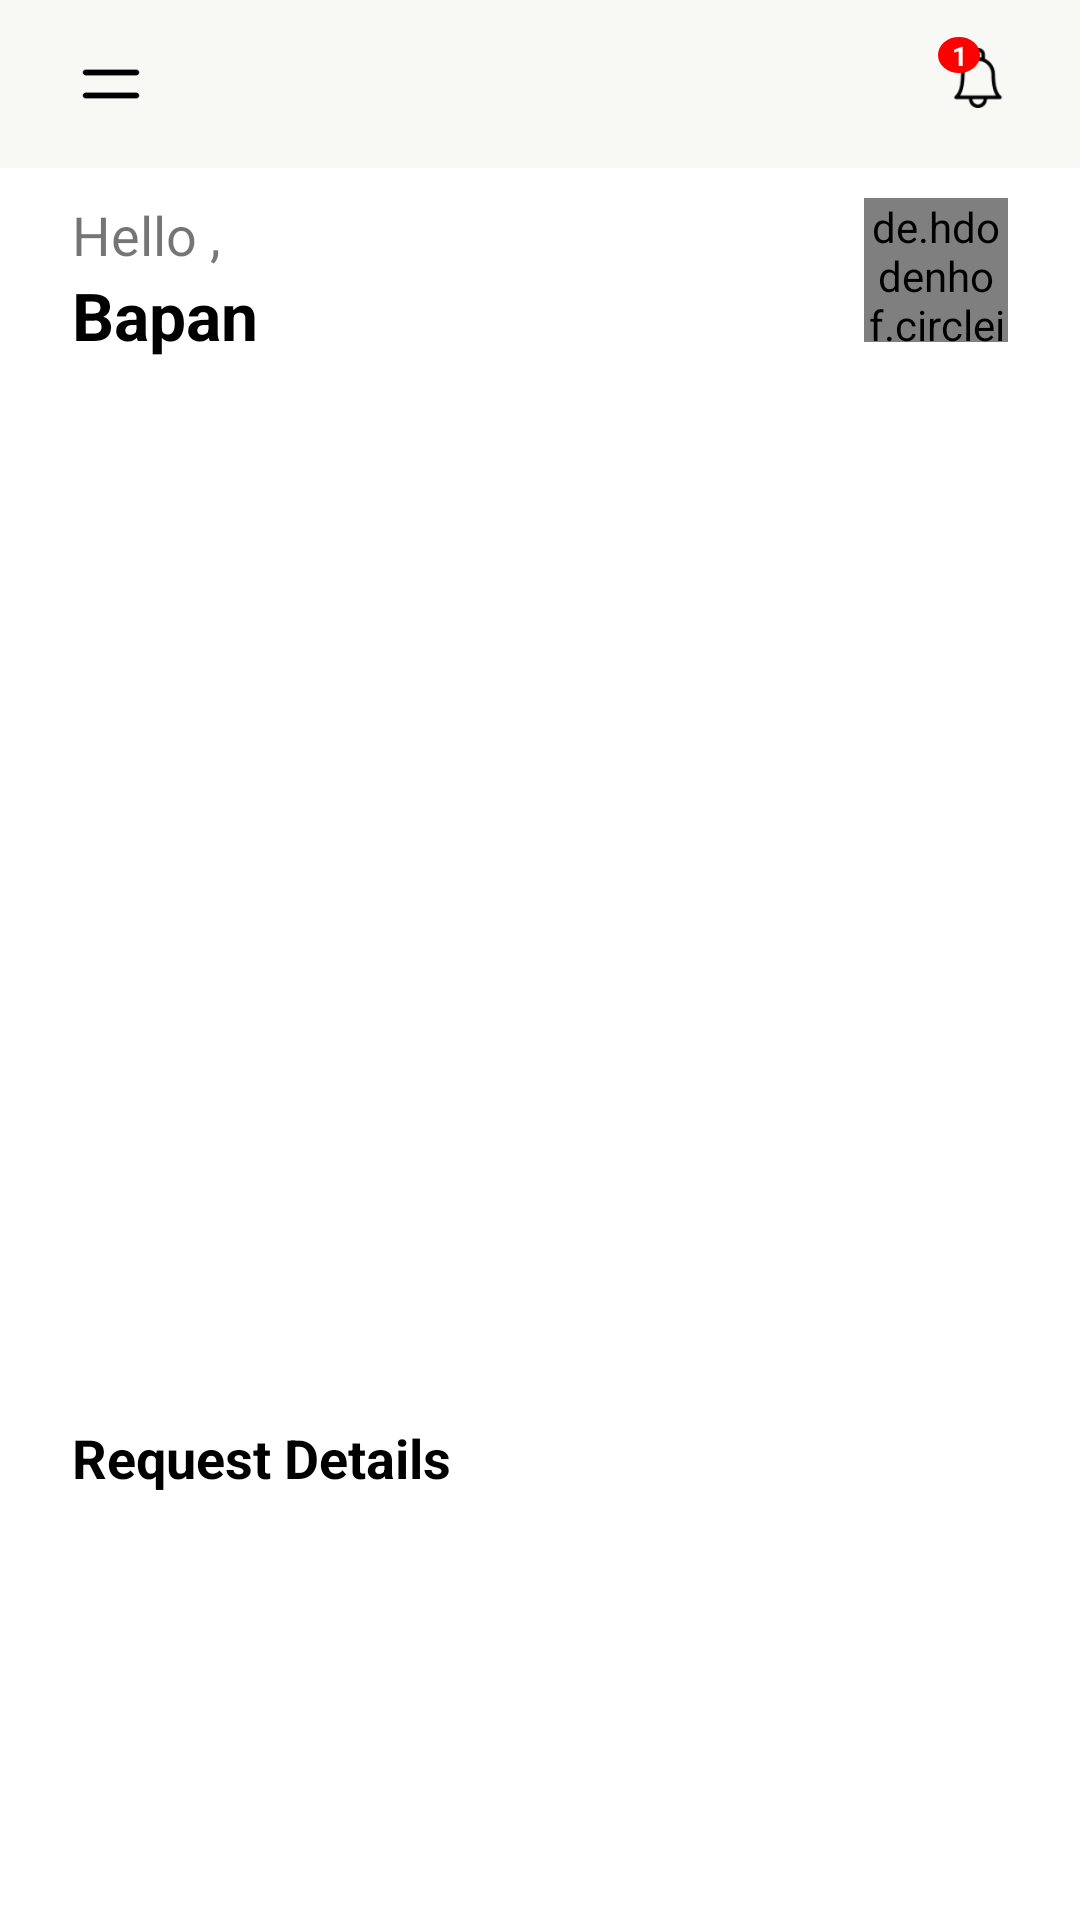

Write the Android layout XML for this screen, with the resource values it uses.
<!-- AndroidManifest.xml: application theme Theme.KotlinDemoApp -->
<!-- res/layout/activity_home.xml -->
<?xml version="1.0" encoding="utf-8"?>
<androidx.drawerlayout.widget.DrawerLayout
    xmlns:android="http://schemas.android.com/apk/res/android"
    xmlns:app="http://schemas.android.com/apk/res-auto"
    xmlns:tools="http://schemas.android.com/tools"
    android:layout_width="match_parent"
    android:layout_height="match_parent"
    tools:context=".home.HomeActivity">

    <ScrollView
        android:layout_width="match_parent"
        android:layout_height="match_parent"
        android:fillViewport="true">

        <androidx.constraintlayout.widget.ConstraintLayout
            android:layout_width="match_parent"
            android:layout_height="match_parent">

            <androidx.constraintlayout.widget.ConstraintLayout
                android:id="@+id/appBar"
                android:layout_width="match_parent"
                android:layout_height="wrap_content"
                android:background="#F8F8F5"
                app:layout_constraintTop_toTopOf="parent"
                app:layout_constraintLeft_toLeftOf="parent"
                app:layout_constraintRight_toRightOf="parent"
                app:layout_constraintVertical_chainStyle="packed"
                app:layout_constraintBottom_toTopOf="@+id/activityBody">

                <ImageView
                    android:id="@+id/menuIcon"
                    android:layout_width="26dp"
                    android:layout_height="24dp"
                    android:src="@drawable/humbargur"
                    android:scaleType="centerInside"
                    android:layout_marginTop="16dp"
                    android:layout_marginBottom="16dp"
                    android:layout_marginStart="24dp"
                    app:layout_constraintTop_toTopOf="parent"
                    app:layout_constraintLeft_toLeftOf="parent"
                    app:layout_constraintBottom_toBottomOf="parent"/>

                <ImageView
                    android:id="@+id/notificationIcon"
                    android:layout_width="20dp"
                    android:layout_height="20dp"
                    android:src="@drawable/bell"
                    android:scaleType="centerInside"
                    android:layout_marginRight="24dp"
                    app:layout_constraintTop_toTopOf="@+id/menuIcon"
                    app:layout_constraintRight_toRightOf="parent"/>

                <TextView
                    android:id="@+id/notificationCount"
                    android:layout_width="14dp"
                    android:layout_height="12dp"
                    android:background="@drawable/notification_round"
                    android:text="1"
                    android:textColor="@color/white"
                    android:textAlignment="center"
                    android:gravity="center"
                    android:textSize="9sp"
                    android:textStyle="bold"
                    android:padding="0dp"
                    app:layout_constraintCircle="@id/notificationIcon"
                    app:layout_constraintCircleRadius="10dp"
                    app:layout_constraintCircleAngle="320"
                    tools:ignore="MissingConstraints" />

            </androidx.constraintlayout.widget.ConstraintLayout>

            

            <androidx.constraintlayout.widget.ConstraintLayout
                android:id="@+id/activityBody"
                android:layout_width="match_parent"
                android:layout_height="0dp"
                android:fillViewport="true"
                android:fitsSystemWindows="true"
                app:layout_constraintTop_toBottomOf="@+id/appBar"
                app:layout_constraintLeft_toLeftOf="parent"
                app:layout_constraintRight_toRightOf="parent"
                app:layout_constraintBottom_toBottomOf="parent">

                <TextView
                    android:id="@+id/helloText"
                    android:layout_width="wrap_content"
                    android:layout_height="wrap_content"
                    android:text="Hello ,"
                    android:textStyle="normal"
                    android:textSize="18sp"
                    android:layout_marginTop="10dp"
                    android:layout_marginLeft="24dp"
                    app:layout_constraintTop_toTopOf="parent"
                    app:layout_constraintLeft_toLeftOf="parent"/>

                <TextView
                    android:id="@+id/personName"
                    android:layout_width="wrap_content"
                    android:layout_height="wrap_content"
                    android:text="Bapan"
                    android:textStyle="bold"
                    android:textSize="22sp"
                    android:textColor="@color/black"
                    app:layout_constraintTop_toBottomOf="@+id/helloText"
                    app:layout_constraintLeft_toLeftOf="@+id/helloText"/>

                <de.hdodenhof.circleimageview.CircleImageView
                    android:id="@+id/profileImage"
                    android:layout_width="48dp"
                    android:layout_height="48dp"
                    android:layout_marginRight="24dp"
                    android:src="@drawable/profileimg"
                    app:layout_constraintTop_toTopOf="@+id/helloText"
                    app:layout_constraintRight_toRightOf="parent"/>

                <ImageView
                    android:id="@+id/mapImage"
                    android:layout_width="match_parent"
                    android:layout_height="280dp"
                    android:layout_marginTop="50dp"
                    android:src="@drawable/map"
                    android:scaleType="centerCrop"
                    app:layout_constraintTop_toBottomOf="@+id/personName"
                    app:layout_constraintLeft_toLeftOf="parent"
                    app:layout_constraintRight_toRightOf="parent"/>

                <TextView
                    android:id="@+id/recyclerViewTitle"
                    android:layout_width="wrap_content"
                    android:layout_height="wrap_content"
                    android:text="Request Details"
                    android:textSize="18sp"
                    android:textColor="@color/black"
                    android:textStyle="bold"
                    android:layout_margin="24dp"
                    app:layout_constraintTop_toBottomOf="@+id/mapImage"
                    app:layout_constraintLeft_toLeftOf="parent"
                    app:layout_constraintBottom_toTopOf="@+id/recyclerView"/>

                <androidx.recyclerview.widget.RecyclerView
                    android:id="@+id/recyclerView"
                    android:layout_width="match_parent"
                    android:layout_height="0dp"
                    android:layout_marginStart="16dp"
                    android:layout_marginEnd="16dp"
                    android:layout_marginBottom="8dp"
                    android:nestedScrollingEnabled="true"
                    app:layout_constraintTop_toBottomOf="@+id/recyclerViewTitle"
                    app:layout_constraintLeft_toLeftOf="parent"
                    app:layout_constraintRight_toRightOf="parent"
                    app:layout_constraintBottom_toBottomOf="parent"/>


            </androidx.constraintlayout.widget.ConstraintLayout>

            

        </androidx.constraintlayout.widget.ConstraintLayout>

    </ScrollView>

    <com.google.android.material.navigation.NavigationView
        android:id="@+id/navigationDrawer"
        android:layout_width="wrap_content"
        android:layout_height="match_parent"
        android:layout_gravity="start"
        android:fitsSystemWindows="false"
        app:itemBackground="@android:color/transparent">

        <androidx.core.widget.NestedScrollView
            android:layout_width="match_parent"
            android:layout_height="wrap_content">

            <LinearLayout
                android:layout_width="match_parent"
                android:layout_height="wrap_content"
                android:orientation="vertical">

                

                <androidx.recyclerview.widget.RecyclerView
                    android:id="@+id/navRecyclerView"
                    android:layout_width="280dp"
                    android:layout_height="wrap_content"
                    android:background="@android:color/white"
                    android:nestedScrollingEnabled="false"/>

            </LinearLayout>
        </androidx.core.widget.NestedScrollView>

    </com.google.android.material.navigation.NavigationView>

</androidx.drawerlayout.widget.DrawerLayout>
<!-- resources referenced by this layout -->
<resources>
  <color name="black">#FF000000</color>
  <color name="white">#FFFFFFFF</color>
  <!-- drawable bell: png bitmap (drawable, 2177 bytes) -->
  <!-- drawable humbargur: png bitmap (drawable, 458 bytes) -->
  <!-- drawable notification_round (drawable) -->
  <?xml version="1.0" encoding="utf-8"?>
  <layer-list xmlns:android="http://schemas.android.com/apk/res/android">
  
      <item>
          <shape android:shape="oval">
              <solid android:color="#f00"/>
          </shape>
      </item>
  
  </layer-list>
  <!-- drawable profileimg: png bitmap (drawable, 9658 bytes) -->
  <style name="Theme.KotlinDemoApp" parent="Theme.MaterialComponents.DayNight.DarkActionBar">
          
          <item name="colorPrimary">@color/purple_500</item>
          <item name="colorPrimaryVariant">@color/purple_700</item>
          <item name="colorOnPrimary">@color/white</item>
          
          <item name="colorSecondary">@color/teal_200</item>
          <item name="colorSecondaryVariant">@color/teal_700</item>
          <item name="colorOnSecondary">@color/black</item>
          
          
          
  
          <item name="windowNoTitle">true</item>
          <item name="windowActionBar">false</item>
          <item name="android:windowLightStatusBar">true</item>
          <item name="android:statusBarColor">@color/white</item>
      </style>
  <color name="purple_500">#FF6200EE</color>
  <color name="purple_700">#FF3700B3</color>
  <color name="teal_200">#FF03DAC5</color>
  <color name="teal_700">#FF018786</color>
</resources>
